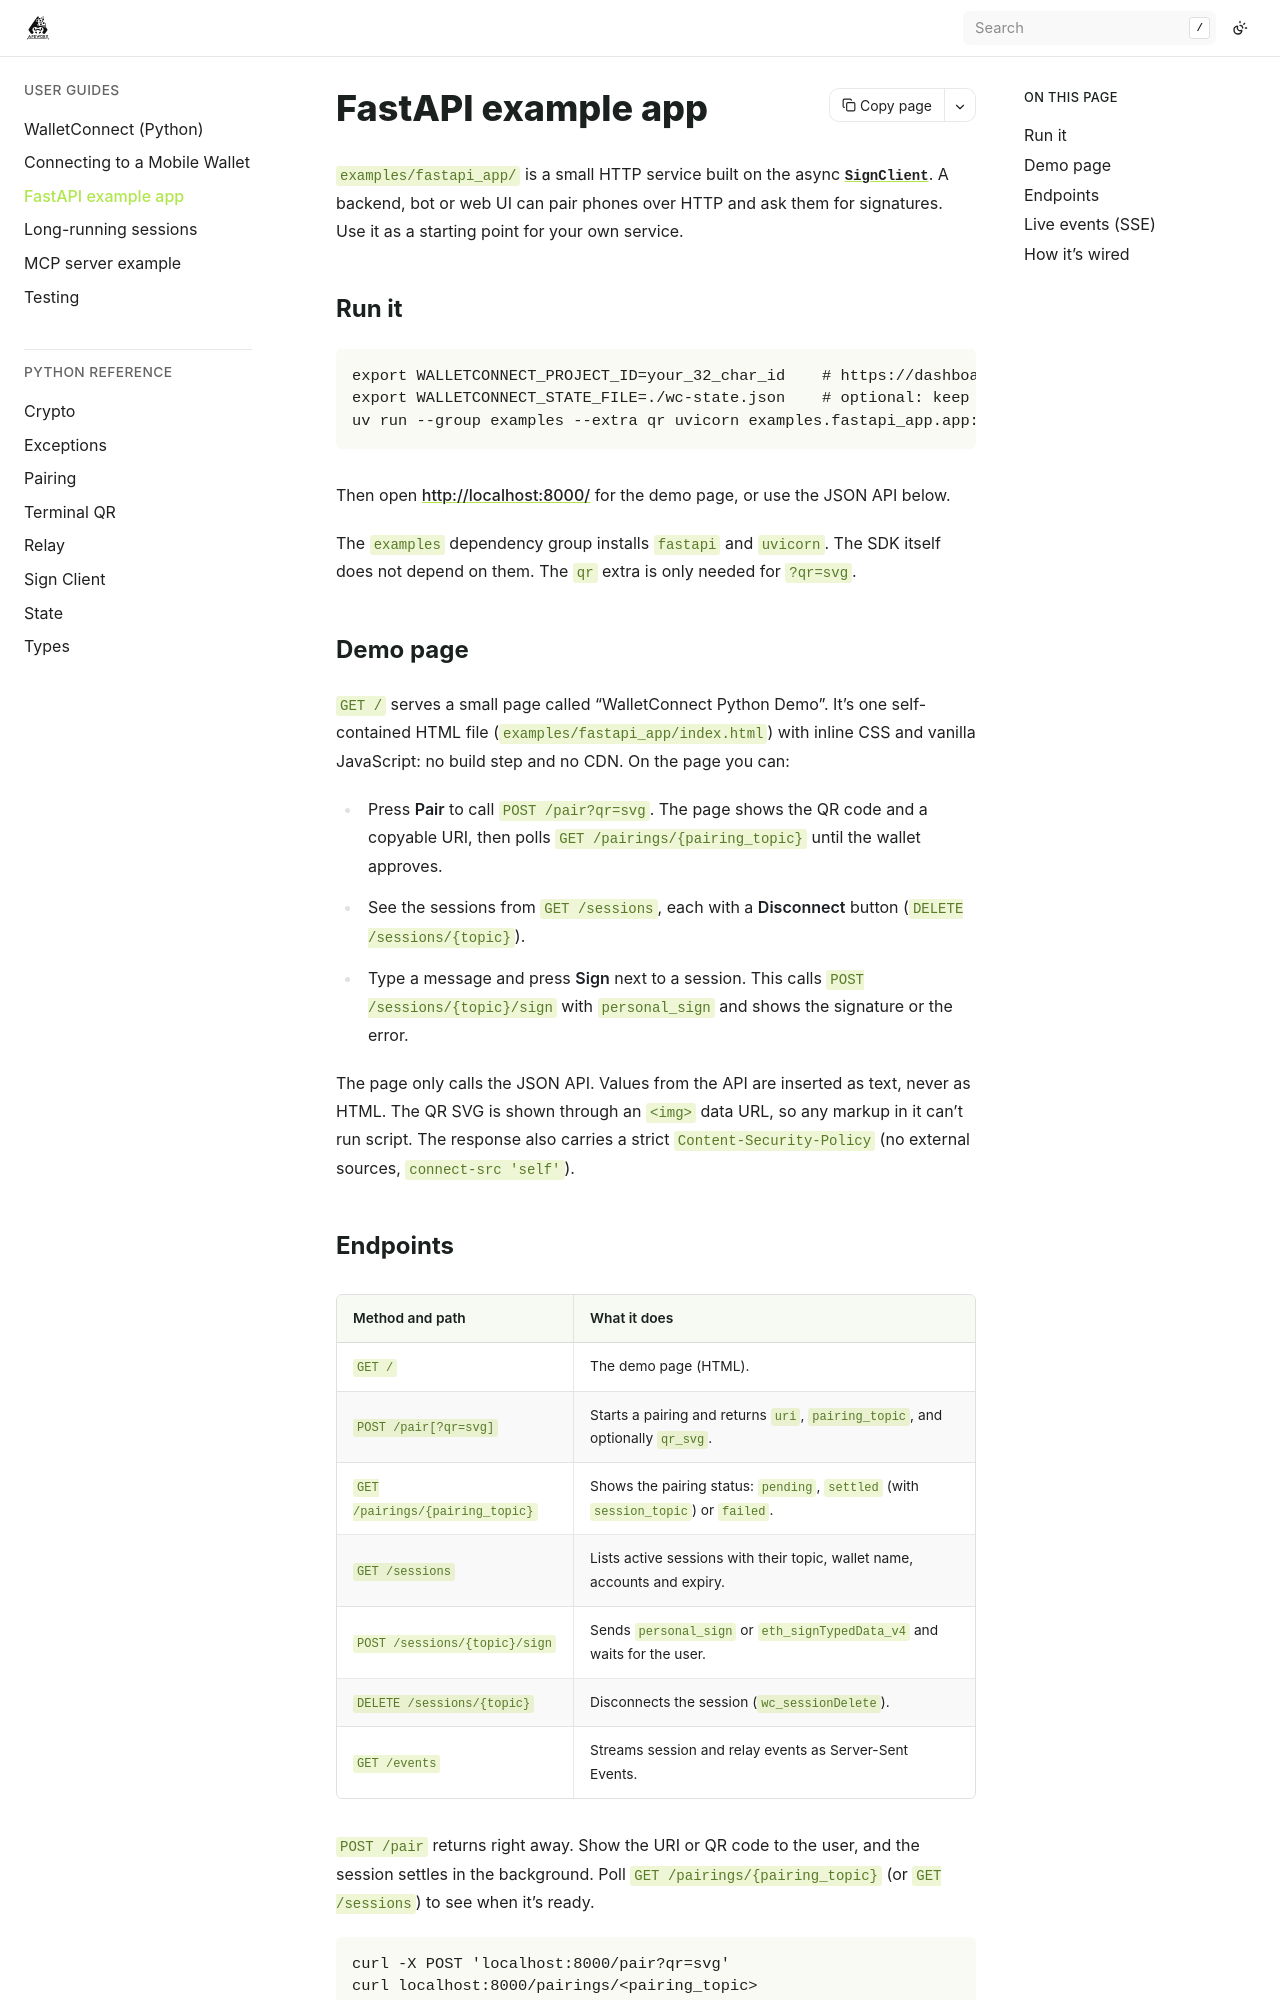

repository: ApeWorX/walletconnect-py · page: latest/userguides/fastapi.html · generator: sphinx

# FastAPI example app

`examples/fastapi_app/` is a small HTTP service built on the async
{py:class}`~walletconnect.sign.client.SignClient`. A backend, bot or web UI can pair phones over
HTTP and ask them for signatures. Use it as a starting point for your own service.

## Run it

```bash
export WALLETCONNECT_PROJECT_ID=your_32_char_id    # https://dashboard.walletconnect.com
export WALLETCONNECT_STATE_FILE=./wc-state.json    # optional: keep sessions across restarts
uv run --group examples --extra qr uvicorn examples.fastapi_app.app:app --reload
```

Then open <http://localhost:8000/> for the demo page, or use the JSON API below.

The `examples` dependency group installs `fastapi` and `uvicorn`. The SDK itself does not depend
on them. The `qr` extra is only needed for `?qr=svg`.

## Demo page

`GET /` serves a small page called "WalletConnect Python Demo". It's one self-contained HTML
file (`examples/fastapi_app/index.html`) with inline CSS and vanilla JavaScript: no build step and
no CDN. On the page you can:

- Press **Pair** to call `POST /pair?qr=svg`. The page shows the QR code and a copyable URI, then
  polls `GET /pairings/{pairing_topic}` until the wallet approves.
- See the sessions from `GET /sessions`, each with a **Disconnect** button
  (`DELETE /sessions/{topic}`).
- Type a message and press **Sign** next to a session. This calls `POST /sessions/{topic}/sign`
  with `personal_sign` and shows the signature or the error.

The page only calls the JSON API. Values from the API are inserted as text, never as HTML. The QR
SVG is shown through an `<img>` data URL, so any markup in it can't run script. The response also
carries a strict `Content-Security-Policy` (no external sources, `connect-src 'self'`).
